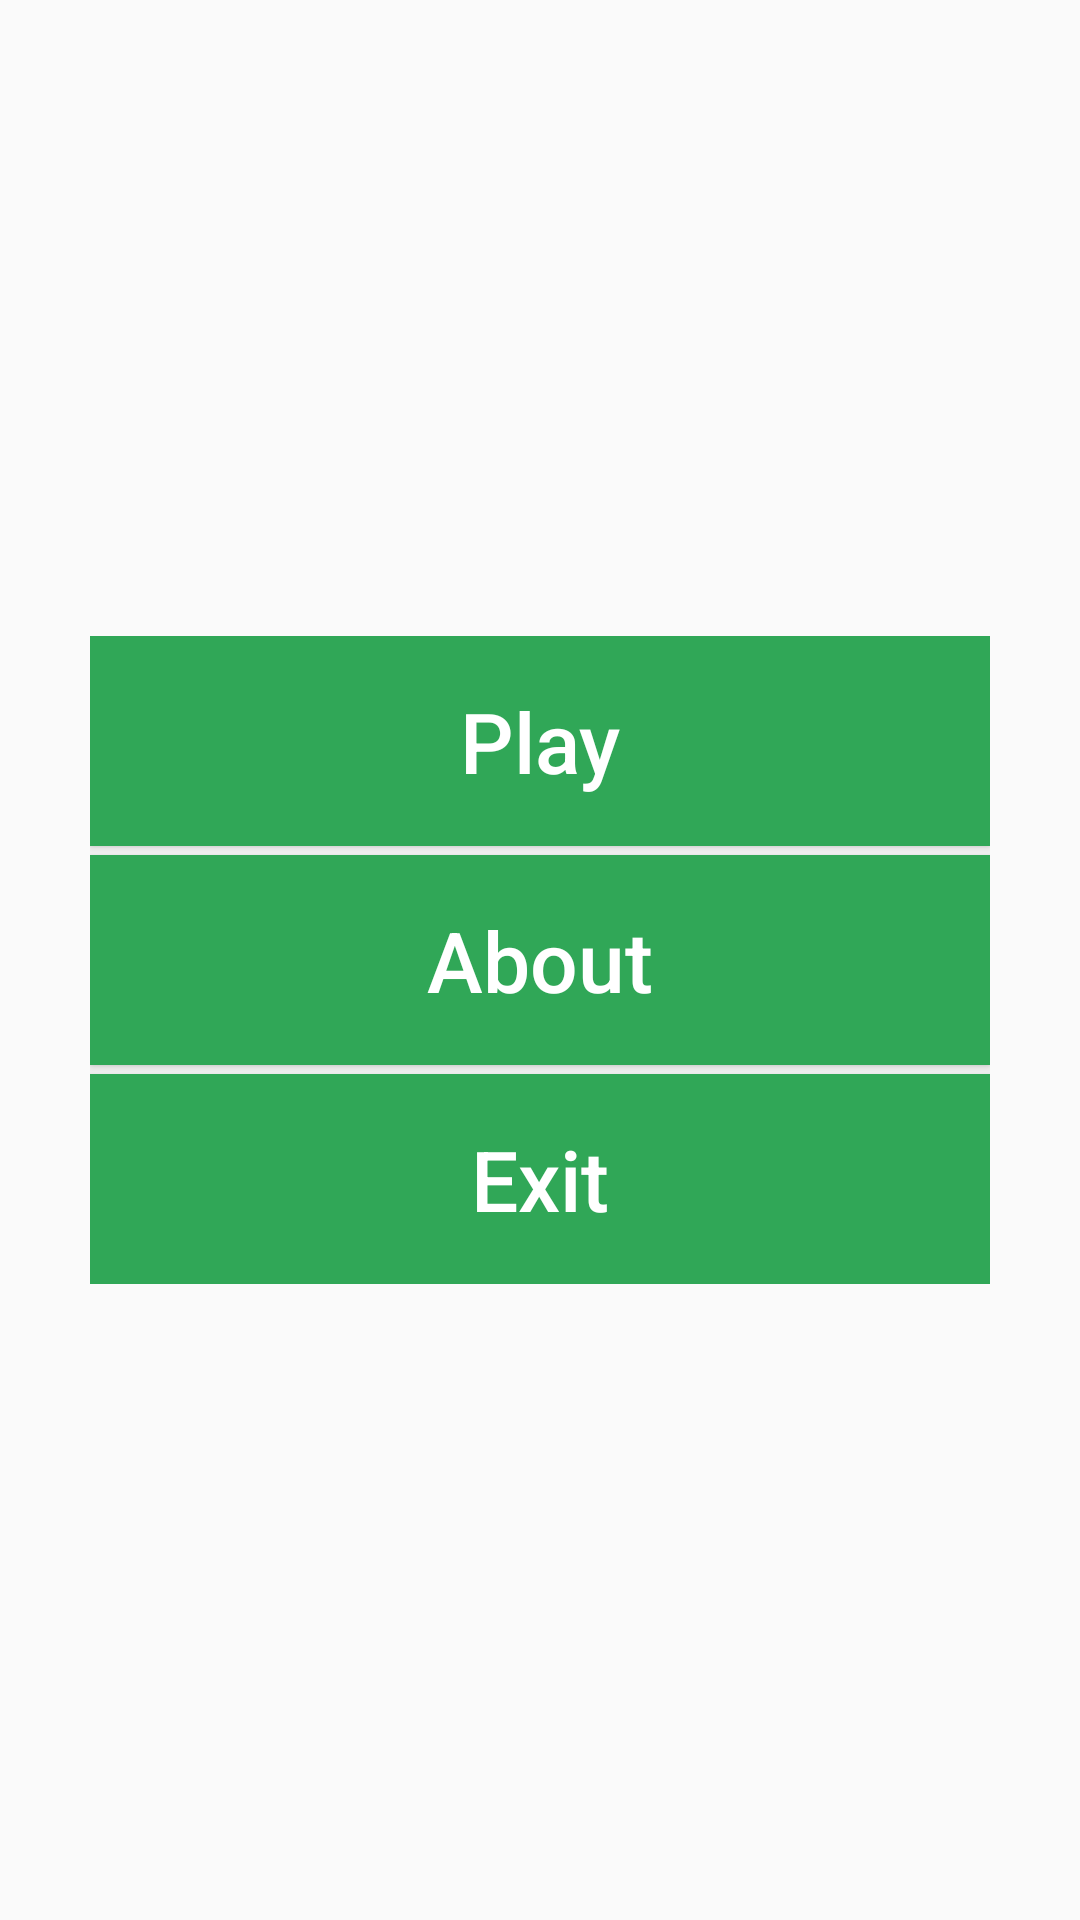

The Android layout XML behind this screen, and the referenced resources:
<!-- AndroidManifest.xml: application theme AppTheme -->
<!-- res/layout/activity_main.xml -->
<?xml version="1.0" encoding="utf-8"?>
<FrameLayout
    xmlns:android="http://schemas.android.com/apk/res/android"
    xmlns:app="http://schemas.android.com/apk/res-auto"
    xmlns:tools="http://schemas.android.com/tools"
    android:layout_width="match_parent"
    android:layout_height="match_parent"
    tools:context=".views.MainActivity"
    android:background="@drawable/bg_activity">

    <LinearLayout
        android:layout_gravity="center"
        android:gravity="center"
        android:orientation="vertical"
        android:layout_width="300dp"
        android:layout_height="wrap_content">
        <Button
            android:id="@+id/main_play"
            android:layout_width="match_parent"
            android:layout_height="70dp"
            android:text="Play"
            android:background="@drawable/bg_button"
            android:textColor="#FFF"
            android:textSize="28sp"
            android:textAllCaps="false"/>
        <Space
            android:layout_width="match_parent"
            android:layout_height="3dp"/>
        <Button
            android:id="@+id/main_about"
            android:layout_width="match_parent"
            android:layout_height="70dp"
            android:text="About"
            android:background="@drawable/bg_button"
            android:textColor="#FFF"
            android:textSize="28sp"
            android:textAllCaps="false" />
        <Space
            android:layout_width="match_parent"
            android:layout_height="3dp"/>
        <Button
            android:id="@+id/main_exit"
            android:layout_width="match_parent"
            android:layout_height="70dp"
            android:text="Exit"
            android:background="@drawable/bg_button"
            android:textColor="#FFF"
            android:textSize="28sp"
            android:textAllCaps="false"/>
    </LinearLayout>
</FrameLayout>
<!-- resources referenced by this layout -->
<resources>
  <!-- drawable bg_button (drawable) -->
  <?xml version="1.0" encoding="utf-8"?>
  <selector xmlns:android="http://schemas.android.com/apk/res/android">
      <item android:state_pressed="true">
          <shape>
              <solid android:color="@color/colorPress"/>
          </shape>
      </item>
  
      <item>
          <shape>
              <solid android:color="@color/colorPrimary"/>
          </shape>
      </item>
  </selector>
  <style name="AppTheme" parent="Theme.AppCompat.Light.DarkActionBar">
          
          <item name="colorPrimary">@color/colorPrimary</item>
          <item name="colorPrimaryDark">@color/colorPrimaryDark</item>
          <item name="colorAccent">@color/colorAccent</item>
      </style>
  <color name="colorPress">#60B44D</color>
  <color name="colorPrimary">#30A757</color>
  <color name="colorPrimaryDark">#0076D6</color>
  <color name="colorAccent">#D81B60</color>
</resources>
